Run: headless pygame with SDL's dummy video driver; simulated clock (each Clock.tick advances the game by its frame time, no real sleeping); random seed 0; keys injected as events and as key.get_pressed() state; no mouse input.
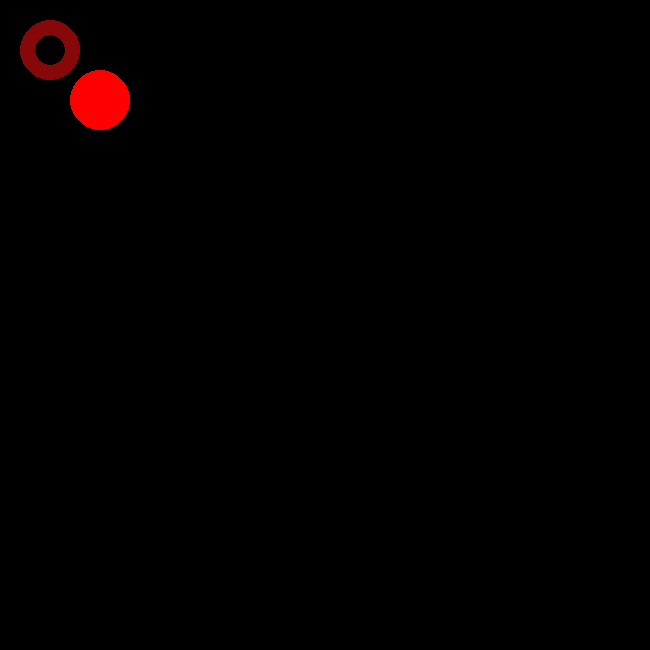
Frame 1 of 4 · flips 1–60 · no input
Frame 2 of 4 · flips 61–180 · tapped SPACE, RETURN · held RIGHT (→), D · screen unchanged from frame 1, image omitted
Frame 3 of 4 · flips 181–300 · held DOWN (↓), S · screen unchanged from frame 2, image omitted
Frame 4 of 4 · flips 301–420 · held LEFT (←), A, UP (↑), W · screen unchanged from frame 3, image omitted

The pygame program that drew these frames:

import pygame
pygame.init()
screen = pygame.display.set_mode((650,650))
done = True
while done:
    for event in pygame.event.get():
        if event.type == pygame.QUIT:
            pygame.quit()
    pygame.draw.circle(screen,(255,0,0),(100,100),30)
    pygame.draw.circle(screen,(135,8,8),(50,50),30,15)
    pygame.display.flip()

        
